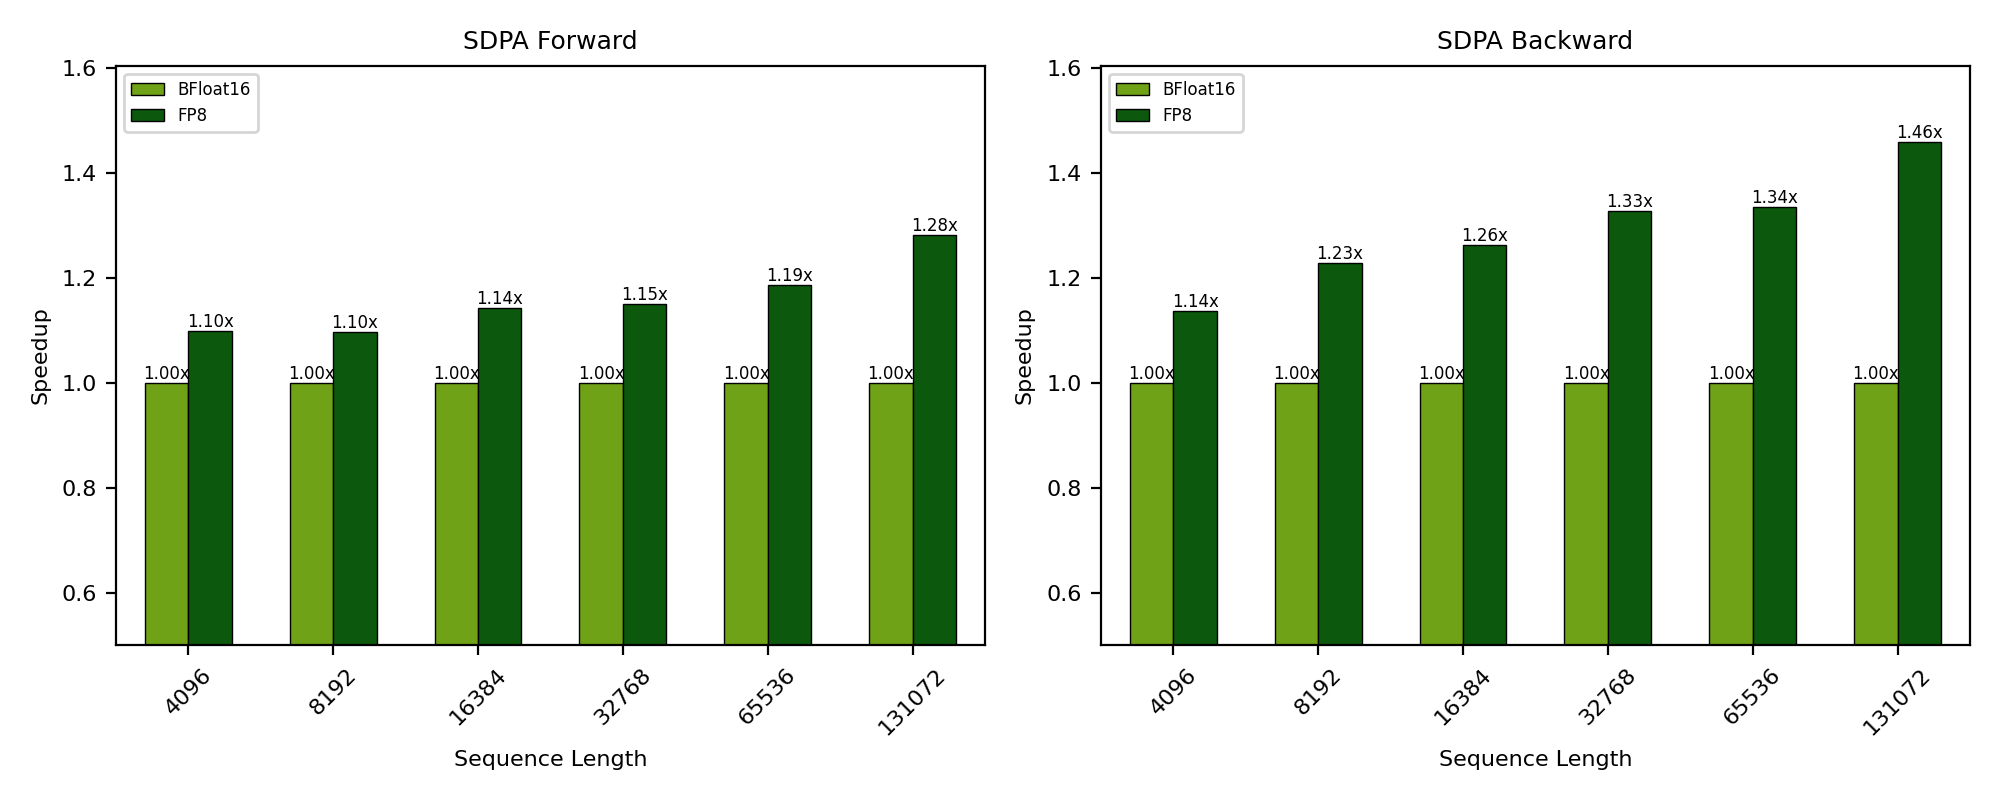

Data behind this chart, as committed beside it:
batch_size, q_seqlen, kv_seqlen, num_q_heads, num_kv_heads, head_dim, is_causal, precision, forward_time, backward_time, fwd_tflops_per_sec, bwd_tflops_per_sec
1, 512, 512, 128, 8, 128, True, fp8, 0.071, 0.159, 121, 135.3
1, 512, 512, 128, 8, 128, True, bf16, 0.064, 0.125, 133.3, 172
1, 1024, 1024, 128, 8, 128, True, fp8, 0.101, 0.280, 338.8, 306.4
1, 1024, 1024, 128, 8, 128, True, bf16, 0.099, 0.261, 346.4, 329.7
1, 2048, 2048, 128, 8, 128, True, fp8, 0.192, 0.584, 717, 588.7
1, 2048, 2048, 128, 8, 128, True, bf16, 0.205, 0.687, 670.2, 499.8
1, 4096, 4096, 128, 8, 128, True, fp8, 0.502, 1.508, 1095, 911.2
1, 4096, 4096, 128, 8, 128, True, bf16, 0.552, 1.715, 996.4, 801.5
1, 8192, 8192, 128, 8, 128, True, fp8, 1.605, 4.527, 1370, 1214
1, 8192, 8192, 128, 8, 128, True, bf16, 1.762, 5.566, 1248, 987.7
1, 16384, 16384, 128, 8, 128, True, fp8, 5.640, 15.33, 1560, 1435
1, 16384, 16384, 128, 8, 128, True, bf16, 6.442, 19.34, 1365, 1137
1, 32768, 32768, 128, 8, 128, True, fp8, 21.3, 56.34, 1651, 1561
1, 32768, 32768, 128, 8, 128, True, bf16, 24.52, 74.83, 1435, 1175
1, 65536, 65536, 128, 8, 128, True, fp8, 83.26, 218.5, 1690, 1610
1, 65536, 65536, 128, 8, 128, True, bf16, 98.86, 291.9, 1424, 1205
1, 131072, 131072, 128, 8, 128, True, fp8, 330.1, 878.5, 1705, 1602
1, 131072, 131072, 128, 8, 128, True, bf16, 423.4, 1282, 1330, 1098
